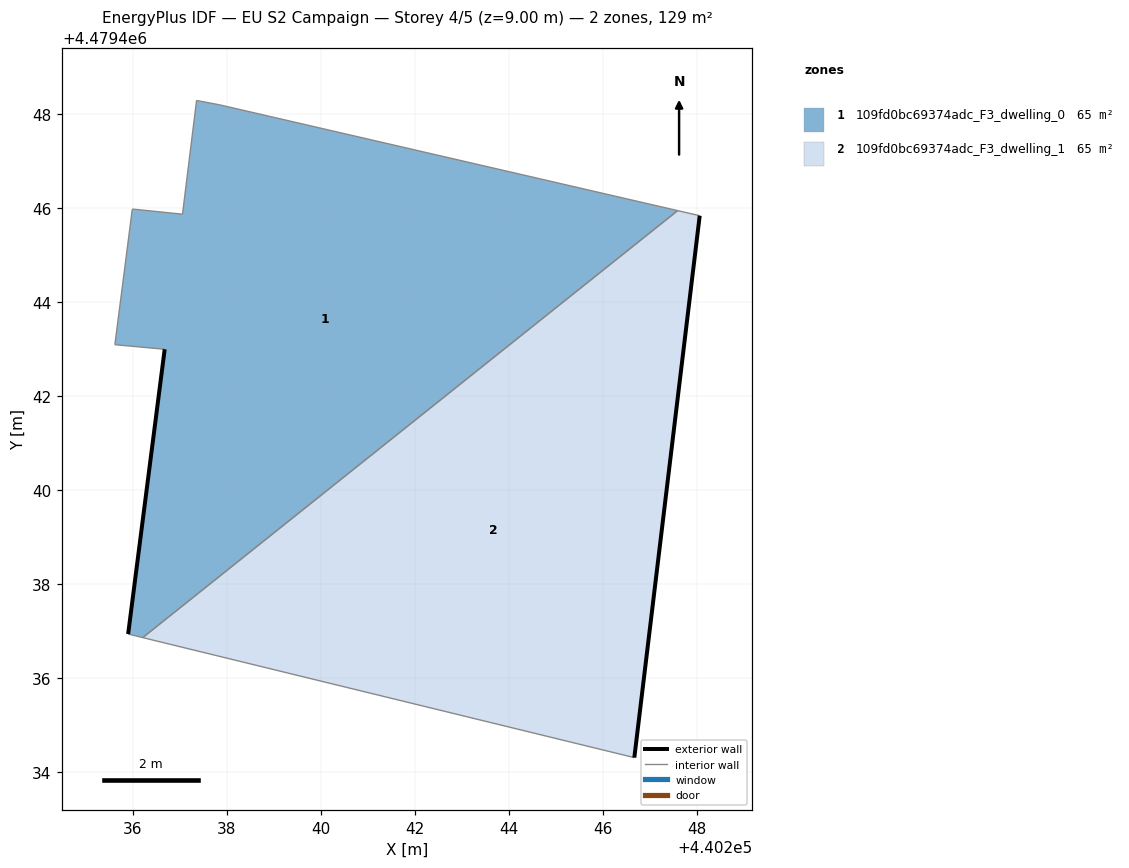
=== STOREY PLAN SPEC (per zone: floor XY polygon, exterior-wall plan segments, windows/doors) ===
zone 1: 109fd0bc69374adc_F3_dwelling_0  (64.7 m²)
  floor: (440247.59, 4479445.94) (440237.85, 4479448.19) (440237.36, 4479448.29) (440237.06, 4479445.87) (440235.99, 4479445.98) (440235.62, 4479443.09) (440236.68, 4479443.00) (440235.90, 4479436.94) (440236.21, 4479436.87)
  exterior wall: (440235.91, 4479436.94) – (440236.68, 4479443.00)  [6.1 m]
  interior walls: 8
zone 2: 109fd0bc69374adc_F3_dwelling_1  (64.7 m²)
  floor: (440246.67, 4479434.31) (440248.06, 4479445.84) (440247.59, 4479445.94) (440236.21, 4479436.87)
  exterior wall: (440248.06, 4479445.84) – (440246.67, 4479434.31)  [11.6 m]
  interior walls: 3

=== DERIVED (storey summary) ===
Building: EU S2 Campaign
Storey: 4 of 5  (floor level z = 9.00 m)
Storey gross floor area: 129.5 m²
Zones on this storey: 2
  - 109fd0bc69374adc_F3_dwelling_0: floor 64.7 m²; exterior wall 6.1 m (18.3 m²); WWR 0.0%
  - 109fd0bc69374adc_F3_dwelling_1: floor 64.7 m²; exterior wall 11.6 m (34.8 m²); WWR 0.0%
Zone adjacency (shared interzone walls):
  - 109fd0bc69374adc_F3_dwelling_0 ↔ 109fd0bc69374adc_F3_dwelling_1